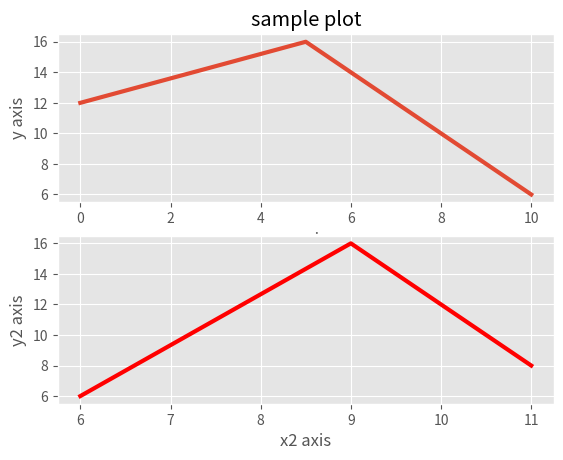

This chart was generated by the following Python code:
import matplotlib.pyplot as plt
from matplotlib import style

style.use('ggplot')

x1 = [0,5,10] 
y1 = [12,16,6]

x2 = [6,9,11]
y2 = [6,16,8]

plt.subplot(2,1,1)
plt.plot(x1, y1, linewidth=3)
plt.title("sample plot")
plt.xlabel("x axis")
plt.ylabel("y axis")

plt.subplot(2,1,2)
plt.plot(x2, y2, color = 'r', linewidth=3)
plt.xlabel("x2 axis")
plt.ylabel("y2 axis")
plt.show()

